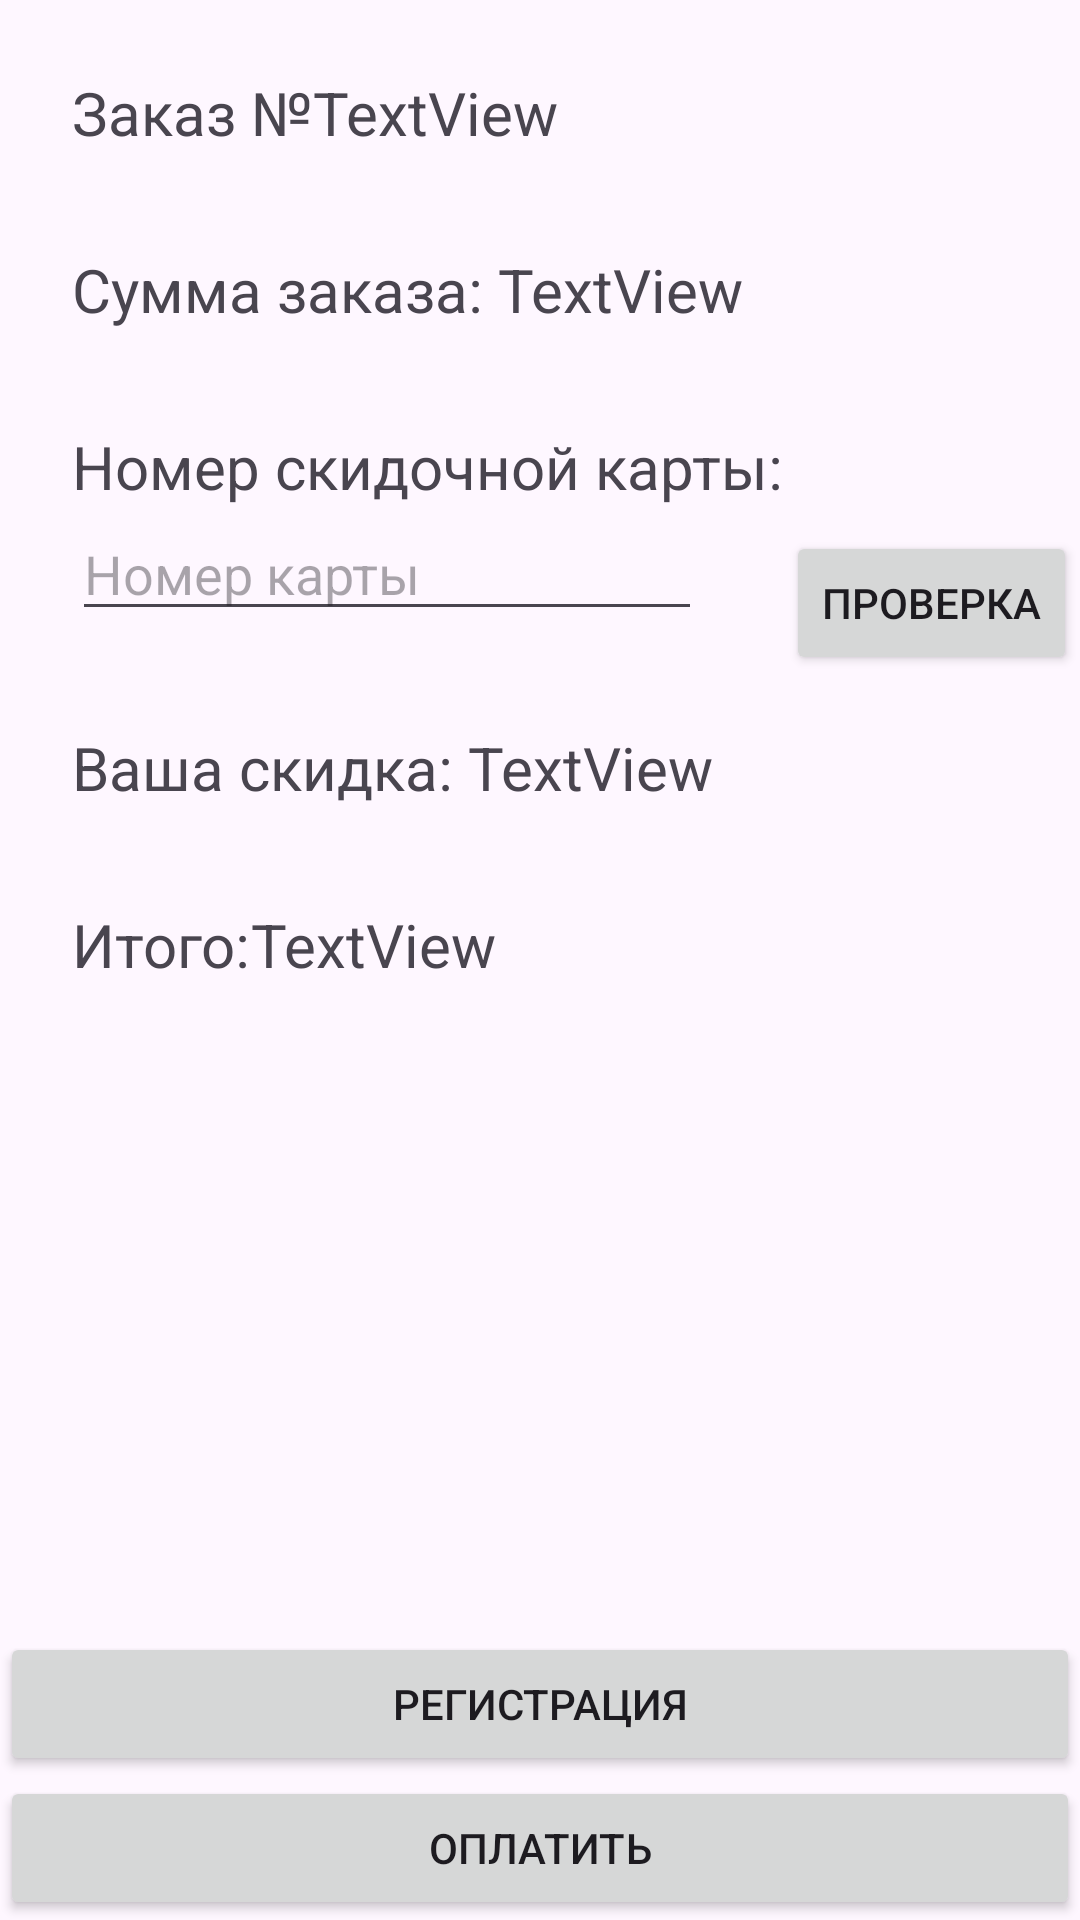

Android layout source for this screen:
<!-- AndroidManifest.xml: application theme Theme.Restoria -->
<!-- res/layout/activity_payment.xml -->
<?xml version="1.0" encoding="utf-8"?>
<androidx.constraintlayout.widget.ConstraintLayout xmlns:android="http://schemas.android.com/apk/res/android"
    xmlns:app="http://schemas.android.com/apk/res-auto"
    xmlns:tools="http://schemas.android.com/tools"
    android:layout_width="match_parent"
    android:layout_height="match_parent"
    tools:context=".payment">

    <TextView
        android:id="@+id/textView6"
        android:layout_width="wrap_content"
        android:layout_height="wrap_content"
        android:layout_marginStart="24dp"
        android:layout_marginTop="24dp"
        android:text="Заказ №"
        android:textSize="20sp"
        app:layout_constraintStart_toStartOf="parent"
        app:layout_constraintTop_toTopOf="parent" />

    <TextView
        android:id="@+id/textView7_orderID"
        android:layout_width="wrap_content"
        android:layout_height="wrap_content"
        android:text="TextView"
        android:textSize="20sp"
        app:layout_constraintStart_toEndOf="@+id/textView6"
        app:layout_constraintTop_toTopOf="@+id/textView6" />

    <TextView
        android:id="@+id/textView9"
        android:layout_width="wrap_content"
        android:layout_height="wrap_content"
        android:layout_marginTop="32dp"
        android:text="Сумма заказа: "
        android:textSize="20sp"
        app:layout_constraintStart_toStartOf="@+id/textView6"
        app:layout_constraintTop_toBottomOf="@+id/textView6" />

    <TextView
        android:id="@+id/textView10_Sum"
        android:layout_width="wrap_content"
        android:layout_height="wrap_content"
        android:text="TextView"
        android:textSize="20sp"
        app:layout_constraintStart_toEndOf="@+id/textView9"
        app:layout_constraintTop_toTopOf="@+id/textView9" />

    <TextView
        android:id="@+id/textView12"
        android:layout_width="wrap_content"
        android:layout_height="wrap_content"
        android:layout_marginTop="32dp"
        android:text="Номер скидочной карты:"
        android:textSize="20sp"
        app:layout_constraintStart_toStartOf="@+id/textView9"
        app:layout_constraintTop_toBottomOf="@+id/textView9" />

    <EditText
        android:id="@+id/ed2"
        android:layout_width="wrap_content"
        android:layout_height="wrap_content"
        android:ems="10"
        android:hint="Номер карты"
        android:inputType="text"
        app:layout_constraintStart_toStartOf="@+id/textView12"
        app:layout_constraintTop_toBottomOf="@+id/textView12" />

    <Button
        android:id="@+id/button_Check_card"
        android:layout_width="wrap_content"
        android:layout_height="wrap_content"
        android:layout_marginStart="28dp"
        android:layout_marginTop="8dp"
        android:text="Проверка"
        android:visibility="visible"
        app:layout_constraintStart_toEndOf="@+id/ed2"
        app:layout_constraintTop_toBottomOf="@+id/textView12" />

    <TextView
        android:id="@+id/textView13"
        android:layout_width="wrap_content"
        android:layout_height="wrap_content"
        android:layout_marginTop="32dp"
        android:text="Ваша скидка: "
        android:textSize="20sp"
        app:layout_constraintStart_toStartOf="@+id/ed2"
        app:layout_constraintTop_toBottomOf="@+id/ed2" />

    <TextView
        android:id="@+id/textView_sale_amount"
        android:layout_width="wrap_content"
        android:layout_height="wrap_content"
        android:text="TextView"
        android:textSize="20sp"
        app:layout_constraintStart_toEndOf="@+id/textView13"
        app:layout_constraintTop_toTopOf="@+id/textView13" />

    <Button
        android:id="@+id/button_registration"
        android:layout_width="match_parent"
        android:layout_height="wrap_content"
        android:text="Регистрация"
        android:visibility="visible"
        app:layout_constraintBottom_toTopOf="@+id/button_oplata"
        app:layout_constraintEnd_toEndOf="parent"
        app:layout_constraintStart_toStartOf="parent" />

    <TextView
        android:id="@+id/textView15"
        android:layout_width="wrap_content"
        android:layout_height="wrap_content"
        android:layout_marginTop="32dp"
        android:text="Итого:"
        android:textSize="20sp"
        app:layout_constraintStart_toStartOf="@+id/textView13"
        app:layout_constraintTop_toBottomOf="@+id/textView13" />

    <TextView
        android:id="@+id/textView16_ITOGO"
        android:layout_width="wrap_content"
        android:layout_height="wrap_content"
        android:text="TextView"
        android:textSize="20sp"
        app:layout_constraintStart_toEndOf="@+id/textView15"
        app:layout_constraintTop_toTopOf="@+id/textView15" />

    <Button
        android:id="@+id/button_oplata"
        android:layout_width="match_parent"
        android:layout_height="wrap_content"
        android:text="Оплатить"
        app:layout_constraintBottom_toBottomOf="parent"
        app:layout_constraintEnd_toEndOf="parent"
        app:layout_constraintStart_toStartOf="parent" />

</androidx.constraintlayout.widget.ConstraintLayout>
<!-- resources referenced by this layout -->
<resources>
  <style name="Theme.Restoria" parent="Base.Theme.Restoria" />
  <style name="Base.Theme.Restoria" parent="Theme.Material3.DayNight.NoActionBar">
          
          
      </style>
</resources>
